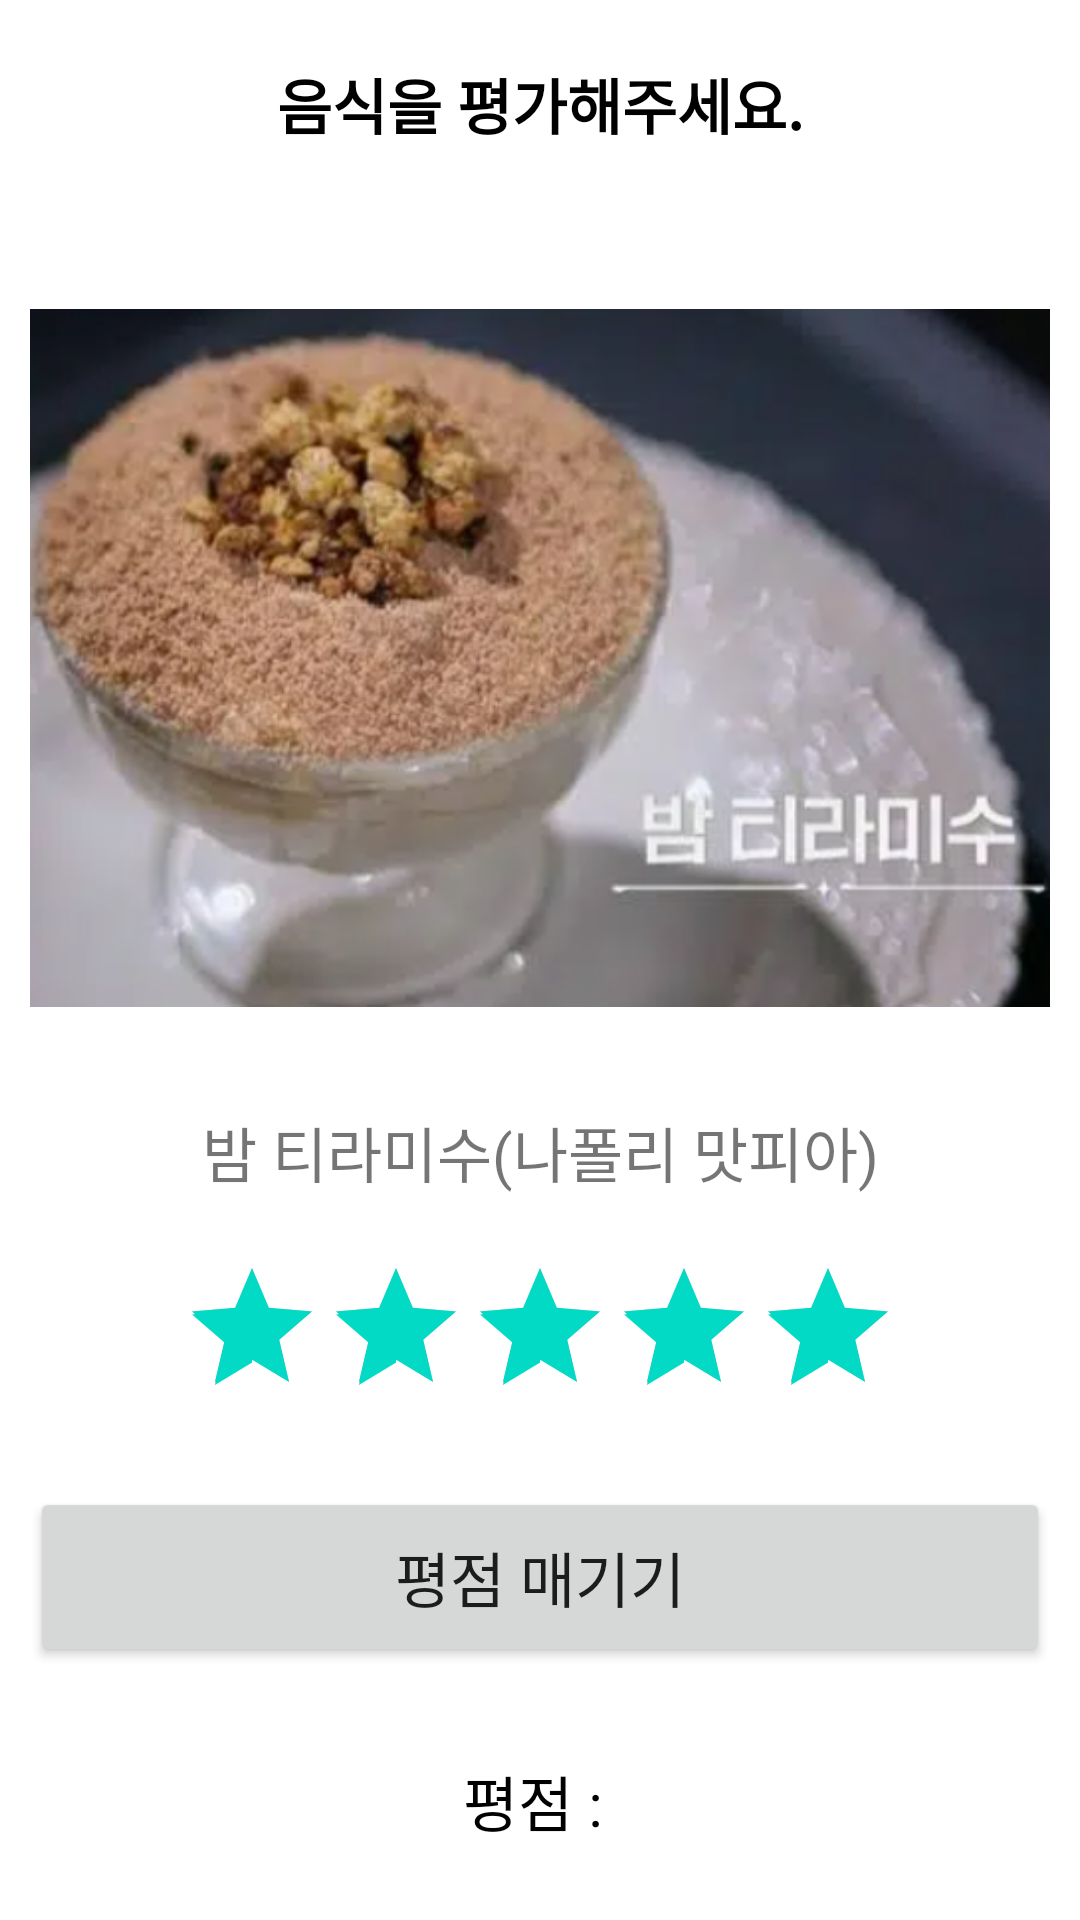

Reconstruct the res/layout file that produces this screen, plus the resources it refers to.
<!-- AndroidManifest.xml: application theme Theme.Test -->
<!-- res/layout/rating4_1.xml -->
<?xml version="1.0" encoding="utf-8"?>
<LinearLayout xmlns:android="http://schemas.android.com/apk/res/android"
    xmlns:tools="http://schemas.android.com/tools"
    android:layout_width="match_parent"
    android:layout_height="wrap_content"
    android:orientation="vertical"
    tools:context=".MainActivity">

    <LinearLayout
        android:layout_width="match_parent"
        android:layout_height="wrap_content"
        android:orientation="vertical">

        <TextView
            android:layout_width="match_parent"
            android:layout_height="wrap_content"
            android:layout_margin="20dp"
            android:gravity="center"
            android:text="음식을 평가해주세요."
            android:textColor="@color/black"
            android:textStyle="bold"
            android:textSize="20sp" />

        <ImageView
            android:id="@+id/iv_picture"
            android:layout_width="wrap_content"
            android:layout_height="300dp"
            android:maxHeight="700dp"
            android:padding="10dp"
            android:src="@drawable/menu4_1" />

        <TextView
            android:layout_width="match_parent"
            android:layout_height="match_parent"
            android:text="밤 티라미수(나폴리 맛피아)"
            android:gravity="center"
            android:textSize="20dp"/>

        <RatingBar
            android:id="@+id/ratings"
            android:layout_width="wrap_content"
            android:layout_height="wrap_content"
            android:layout_gravity="center"
            android:layout_margin="20dp"
            android:numStars="5"
            android:rating="4.5"
            android:stepSize="1.0 "/>

        <Button
            android:id="@+id/button"
            android:layout_width="match_parent"
            android:layout_height="60dp"
            android:layout_marginLeft="10dp"
            android:layout_marginRight="10dp"
            android:layout_marginBottom="20dp"
            android:text="평점 매기기"
            android:textSize="20sp" />

        <TextView
            android:id="@+id/tv_score"
            android:layout_width="match_parent"
            android:layout_height="wrap_content"
            android:gravity="center"
            android:layout_margin="10dp"
            android:text="평점 : "
            android:textColor="@color/black"
            android:textSize="20sp" />
    </LinearLayout>

</LinearLayout>
<!-- resources referenced by this layout -->
<resources>
  <!-- drawable menu4_1: png bitmap (drawable-v24, 237071 bytes) -->
  <style name="Theme.Test" parent="Theme.MaterialComponents.DayNight.DarkActionBar">
          
          <item name="colorPrimary">@color/black</item>
          <item name="colorPrimaryVariant">@color/purple_700</item>
          <item name="colorOnPrimary">@color/white</item>
          
          <item name="colorSecondary">@color/teal_200</item>
          <item name="colorSecondaryVariant">@color/teal_700</item>
          <item name="colorOnSecondary">@color/black</item>
          
          <item name="android:statusBarColor">?attr/colorPrimaryVariant</item>
          
      </style>
  <!-- not gathered from this repository: default colours our renderer supplied (Android Studio template values) -->
  <color name="purple_700">#FF3700B3</color>
  <color name="teal_200">#FF03DAC5</color>
  <color name="teal_700">#FF018786</color>
  <color name="black">#FF000000</color>
  <color name="white">#FFFFFFFF</color>
</resources>
